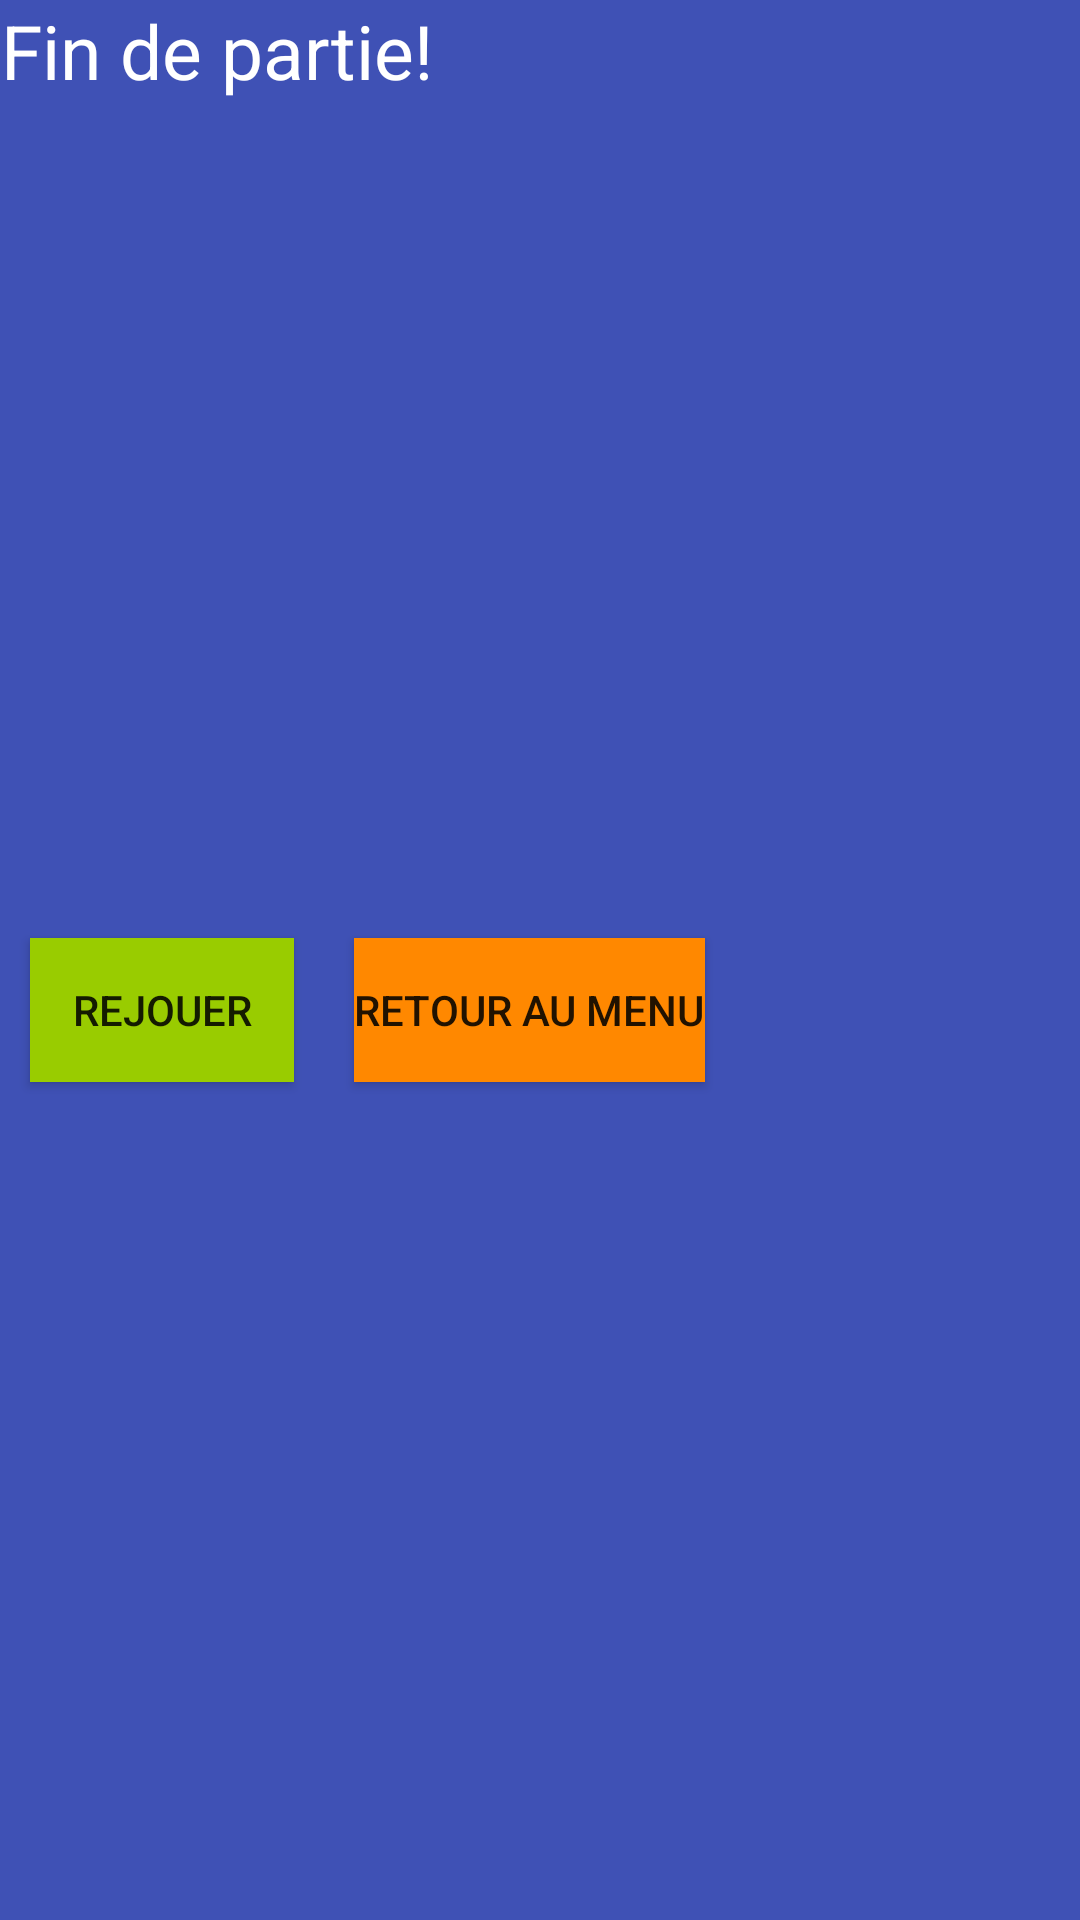

Layout XML and referenced resources for this Android screen:
<!-- AndroidManifest.xml: application theme AppTheme -->
<!-- res/layout/resultat_popup.xml -->
<?xml version="1.0" encoding="utf-8"?>

<GridLayout xmlns:android="http://schemas.android.com/apk/res/android"
    android:layout_width="match_parent"
    android:layout_height="match_parent"
    xmlns:app="http://schemas.android.com/apk/res-auto"
    android:orientation="horizontal"
    android:columnCount="10"
    android:background="@color/colorPrimary"
    android:clickable="true">
    <TextView
        android:id="@+id/resultat_popup_messace-textView"
        android:text="@string/result_popup"
        android:layout_row="1"
        android:layout_columnSpan="7"
        android:textColor="@android:color/white"
        android:textAlignment="center"
        android:textSize="25dp"
        />

    <Button
        android:padding="10dp"
        android:layout_margin="10dp"
        android:id="@+id/resultat_popup_rejouer-btn"
        android:layout_width="wrap_content"
        android:layout_height="wrap_content"
        android:layout_column="1"
        android:layout_row="2"
        android:layout_gravity="center"
        android:background="@android:color/holo_green_light"
        android:text="@string/play_again"
        />

    <Button
        android:id="@+id/resultat_popup_menu-btn"
        android:layout_width="wrap_content"
        android:layout_height="wrap_content"
        android:layout_column="2"
        android:layout_row="2"
        android:layout_gravity="center"
        android:background="@android:color/holo_orange_dark"
        android:layout_margin="10dp"
        android:text="@string/return_menu" />


</GridLayout>
<!-- resources referenced by this layout -->
<resources>
  <color name="colorPrimary">#3f51b5</color>
  <string name="play_again">Rejouer</string>
  <string name="result_popup">Fin de partie!</string>
  <string name="return_menu">Retour au menu</string>
  <style name="AppTheme" parent="Theme.AppCompat.Light.DarkActionBar">
          
          <item name="android:screenOrientation">landscape</item>
          <item name="windowActionBar">false</item>
          <item name="windowNoTitle">true</item>
      </style>
</resources>
